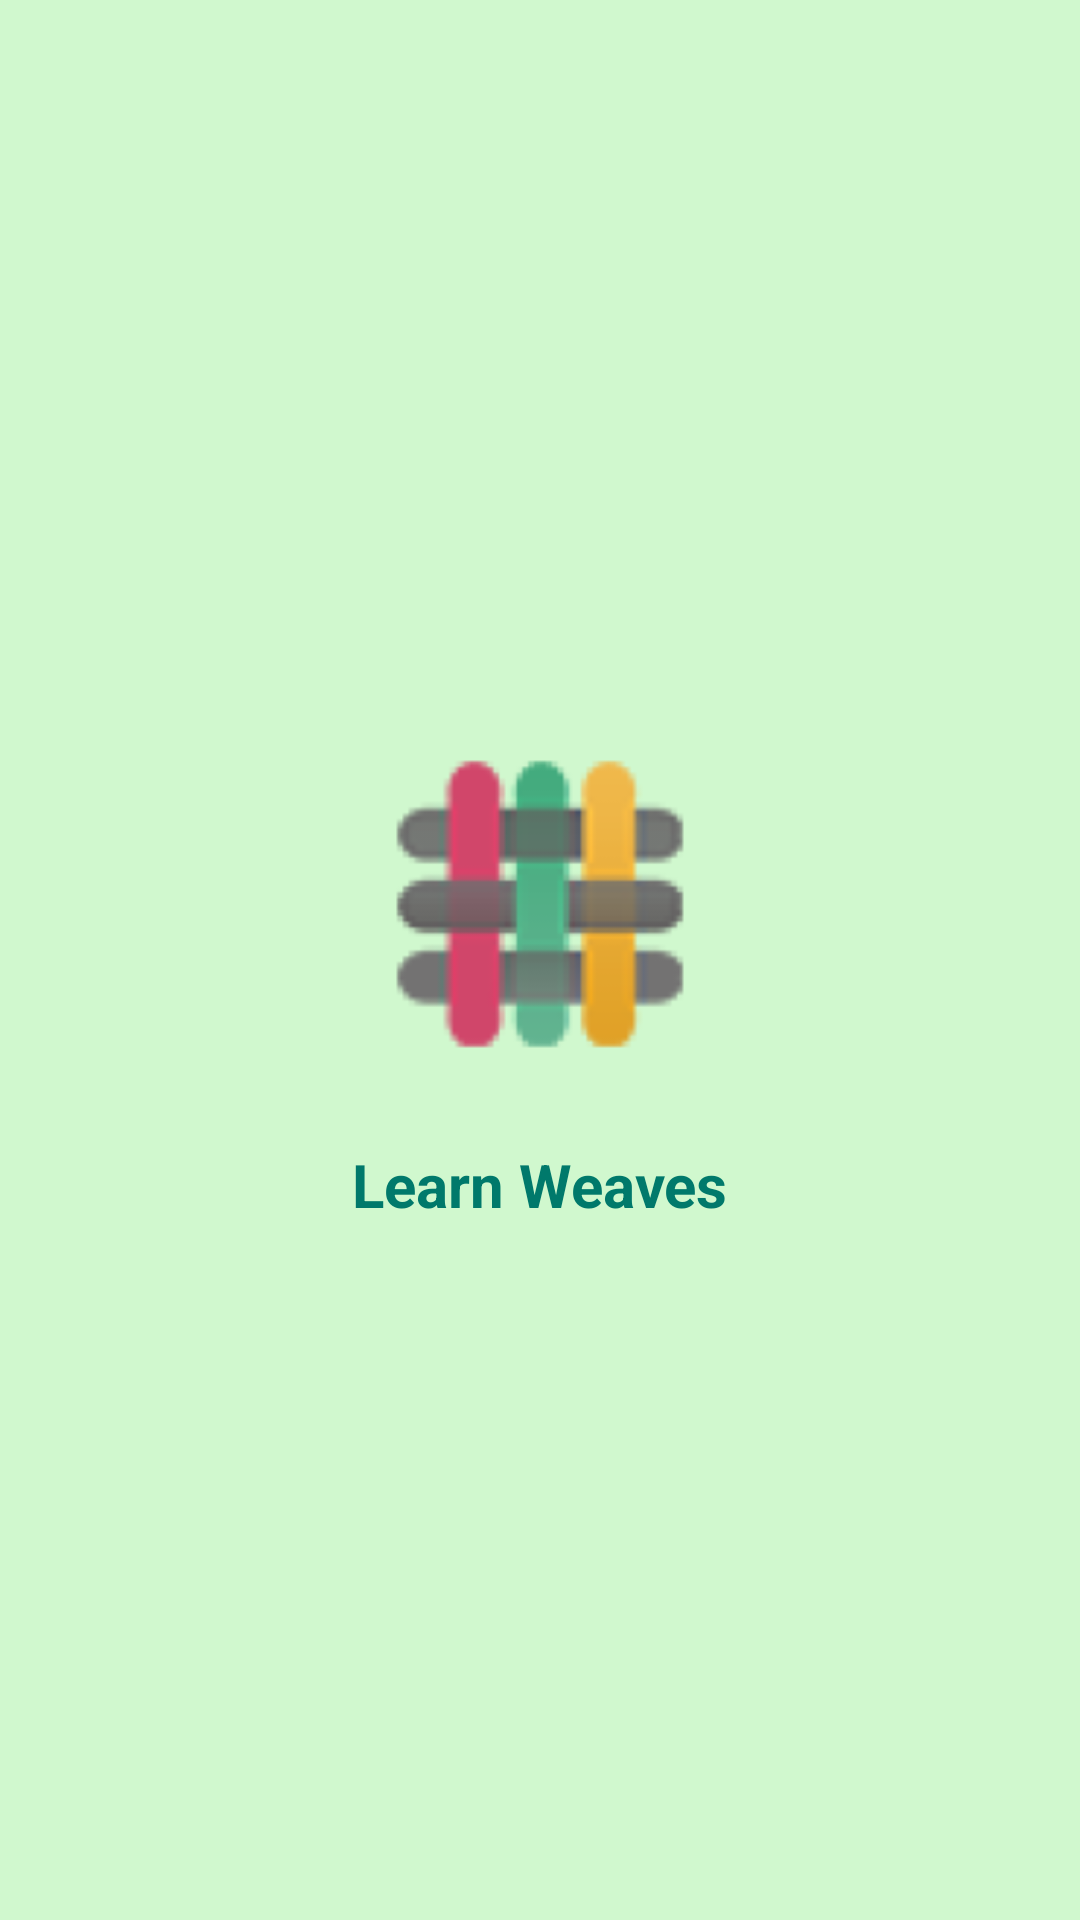

Produce the Android XML layout that renders to this screen, including the resource entries it uses.
<!-- AndroidManifest.xml: application theme AppTheme -->
<!-- res/layout/splash_activity.xml -->
<?xml version="1.0" encoding="utf-8"?>
<LinearLayout xmlns:android="http://schemas.android.com/apk/res/android"
    android:layout_width="match_parent"
    android:layout_height="match_parent"
    android:background="@color/green_50"
    android:orientation="vertical"
    android:gravity="center">


    <ImageView
        android:layout_width="140dp"
        android:layout_height="140dp"
        android:src="@mipmap/ic_launcher"/>

    <TextView
        android:layout_width="wrap_content"
        android:layout_height="wrap_content"
        android:text="@string/app_name"
        android:textSize="20sp"
        android:textColor="@color/colorPrimaryDark"
        android:layout_marginTop="10dp"
        android:textStyle="bold"/>

    </LinearLayout>
<!-- resources referenced by this layout -->
<resources>
  <color name="colorPrimaryDark">#00796B</color>
  <color name="green_50">#d0f8ce</color>
  <!-- mipmap ic_launcher: png bitmap (mipmap-hdpi, 4919 bytes) -->
  <string name="app_name">Learn Weaves</string>
  <style name="AppTheme" parent="Theme.AppCompat.Light.DarkActionBar">
          
          <item name="colorPrimary">@color/colorPrimary</item>
          <item name="colorPrimaryDark">@color/colorPrimaryDark</item>
          <item name="colorAccent">@color/colorAccent</item>
          <item name="windowActionBar">false</item>
          <item name="windowNoTitle">true</item>
      </style>
  <color name="colorPrimary">#009688</color>
  <color name="colorAccent">#8BC34A</color>
</resources>
